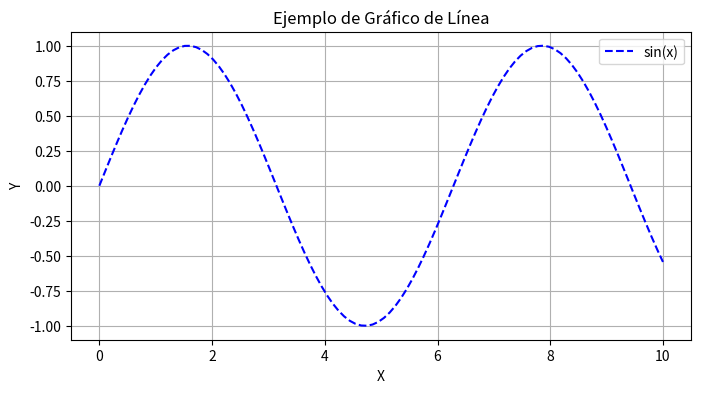
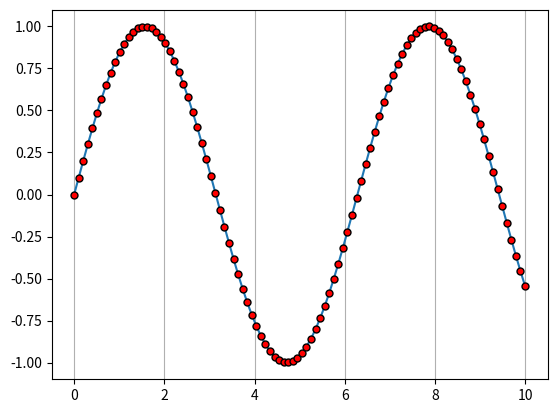
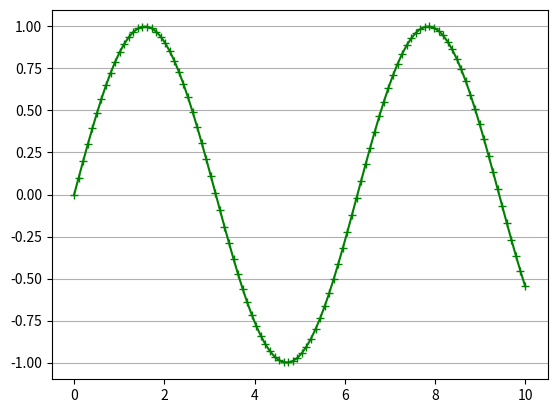
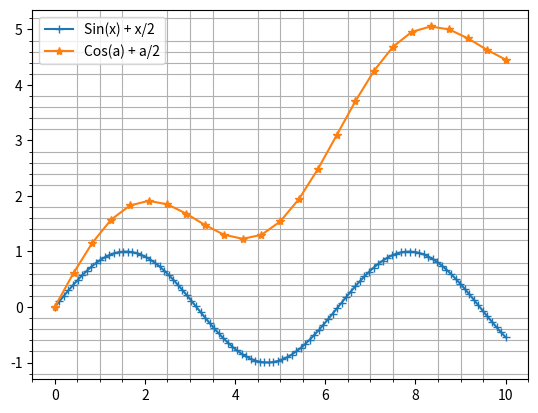
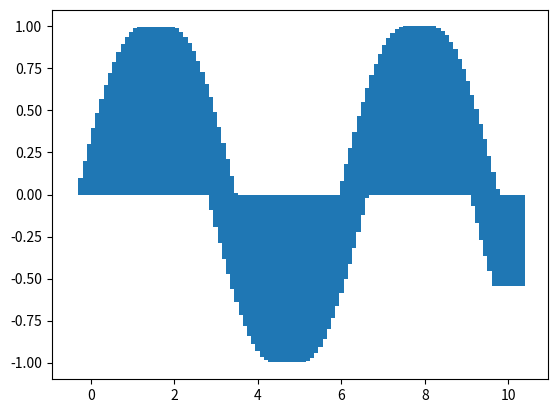
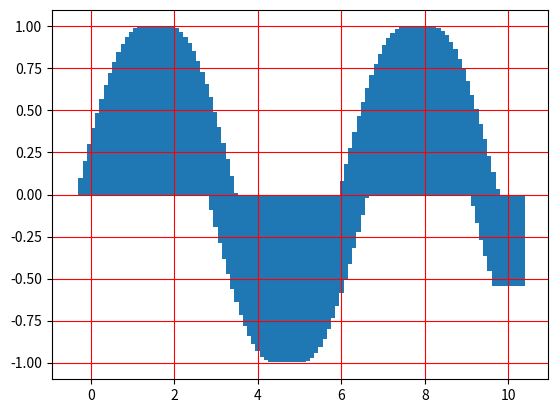
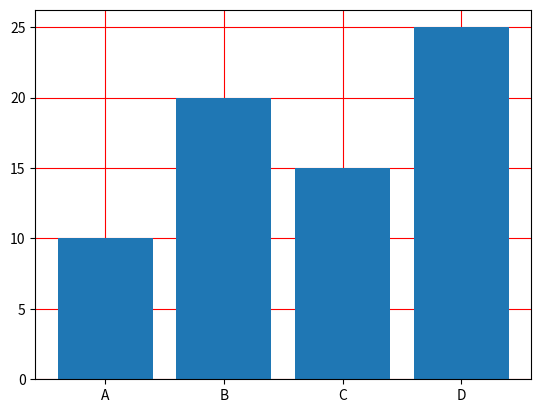
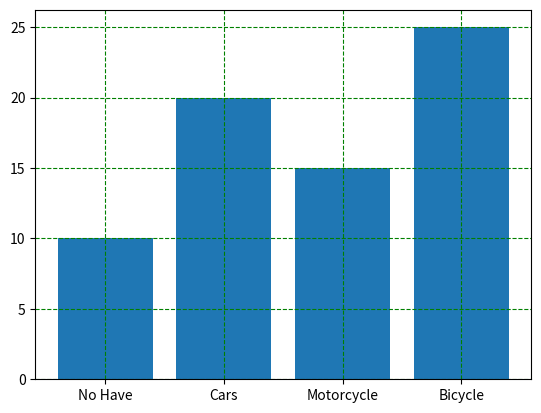
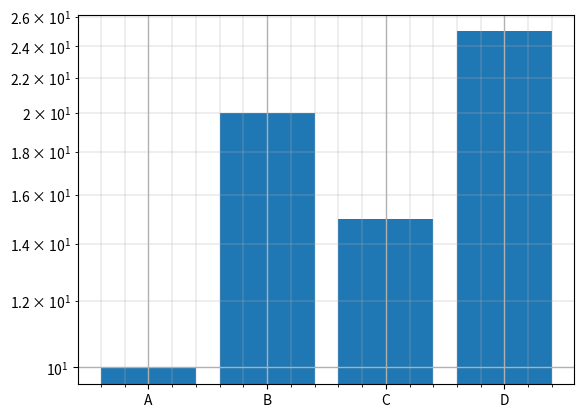
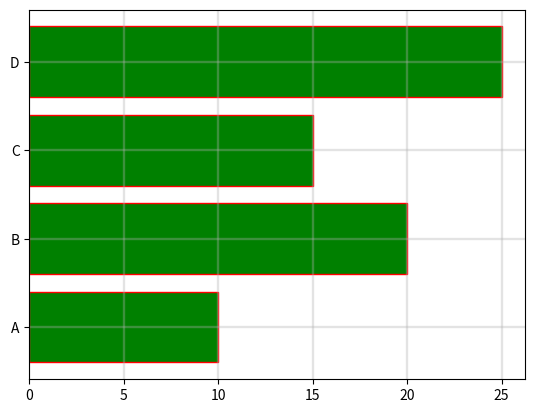
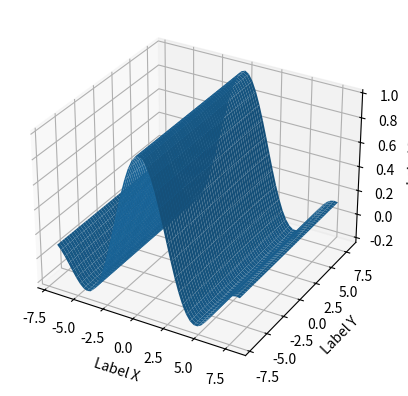
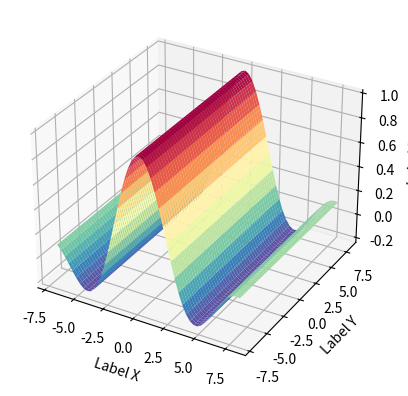

Python code for these plots, in order:
# Graphing examples with matplotlib and seaborn

import matplotlib.pyplot as plt
import numpy as np

# Data
x = np.linspace(0, 10, 100)
y = np.sin(x)
categorias = ['A', 'B', 'C', 'D']
valores = [10, 20, 15,25]
etiquetas = ["No Have", "Cars", "Motorcycle","Bicycle"]
a = np.linspace(0, 10, 25)
b = np.sin(a) + (a/2)
X, Y = np.meshgrid(np.linspace(-7, 8), 
                   np.linspace(-7, 8))
R = np.sqrt(X**3 + Y**4)
Z = np.sin(X) / X
# 1---------------LINE SINGLE GRAPH--------------------
plt.figure(figsize=(8, 4))
plt.plot(x, y, label="sin(x)", color="blue", linestyle="--")
plt.title("Ejemplo de Gráfico de Línea")
plt.xlabel("X")
plt.ylabel("Y")
plt.legend()
#grid simple
plt.grid(True)
plt.show()

# ---------------LINE SINGLE GRAPH with mark--------------------
plt.figure(figsize=(8, 4))
fig, ax = plt.subplots()
ax.plot(x, y, marker = "o", markersize = 5, markerfacecolor = 'r', markeredgecolor = 'black')
#grid for "x"
ax.grid(axis = "x")
plt.show()

# ---------------LINE SINGLE GRAPH with fmt--------------------
plt.figure(figsize=(8, 4))
fig, ax = plt.subplots()
ax.plot(x, y, "+g-")
#grid for "y"
ax.grid(axis = "y")
plt.show()

# ---------------LINE DOUBLE GRAPH --------------------
fig, ax = plt.subplots()
ax.plot(x, y, label = "Sin(x) + x/2", marker = "+")
ax.plot(a, b, label = "Cos(a) + a/2", marker = "*")
ax.legend()
#with secondary grid
ax.grid(which = "minor")
ax.minorticks_on()
plt.show()

# ---------------STEP PLOT GRAPH --------------------
plt.figure(figsize=(8, 4))
fig, ax = plt.subplots()
ax.bar(x = x, height = y)
plt.show()

# ---------------LINE GRAPH FULL-------------------- 
plt.figure(figsize=(8, 4))
fig, ax = plt.subplots()
ax.bar(x = x, height = y)
#grid with color
ax.grid(color = "red")
plt.show()

# 2---------------BAR CHART-----------------------
fig, ax = plt.subplots()
ax.bar(x = categorias, height = valores)
#grid with color and axis below
ax.grid(color = "red")
ax.set_axisbelow(True)
plt.show()

# ---------------BAR CHART WITH LABELS-----------------------
fig, ax = plt.subplots()
ax.bar(x = categorias, height = valores, tick_label = etiquetas)
#grid with color and linestyle
ax.grid(color = "green",linestyle = "dashed")
plt.show()

# ---------------BAR CHART TYPE LOG-----------------------
fig, ax = plt.subplots()
ax.bar(x = categorias, height = valores, log = True)
#grid thickness
ax.grid(which = "major", linewidth = 1)
ax.grid(which = "minor", linewidth = 0.3)
ax.minorticks_on()
plt.show()

# ---------------BARH CHART -----------------------
fig, ax = plt.subplots()
ax.barh(y = categorias, width = valores,color = "green",edgecolor = "red")
# grid transparency
ax.grid(linewidth = 1.7, alpha = 0.35)
plt.show()

# ---------------3D  -----------------------
fig = plt.figure()
ax = fig.add_subplot(projection = '3d')
# Labels
ax.set_xlabel('Label X')
ax.set_ylabel('Label Y')
ax.set_zlabel('Label Z')
# 3D SURFACE
ax.plot_surface(X, Y, Z)
plt.show()

# ---------------3D COLOR PALETTE-----------------------
fig = plt.figure()
ax = fig.add_subplot(projection = '3d')
# Labels
ax.set_xlabel('Label X')
ax.set_ylabel('Label Y')
ax.set_zlabel('Label Z')
# 3D palette
ax.plot_surface(X, Y, Z, cmap = 'Spectral_r')
plt.show()

# ---------------3D SURFACE-----------------------
fig = plt.figure()
ax = fig.add_subplot(projection = '3d')
# surface
plot = ax.plot_surface(X, Y, Z, cmap = 'bwr')
fig.colorbar(plot, ax = ax, shrink = 0.5, aspect = 10)
plt.show()

# ---------------3D LEVEL CURVES-----------------------
fig = plt.figure()
ax = fig.add_subplot(projection = '3d')
ax.plot_surface(X, Y, Z, cmap = 'viridis')
# Contour
ax.contour(X, Y, Z, lw = 3, cmap = 'viridis', offset = -1)
# Limit axi Z
ax.set(zlim = (-1, 0.8))
plt.show()

# ---------------3D LEVEL CURVES IN X,Y-----------------------
fig = plt.figure()
ax = fig.add_subplot(projection = '3d')
# 3D and transparency
ax.plot_surface(X, Y, Z, cmap = 'autumn_r',alpha = 0.5)
# level curves in X e Y
ax.contour(X, Y, Z, lw = 3, cmap = 'autumn_r', offset = np.max(X), zdir = 'x')
ax.contour(X, Y, Z, lw = 3, cmap = 'autumn_r', offset = np.max(Y), zdir = 'y')
plt.show()

# ---------------3D LEVEL CURVES WITH COLORS-----------------------
fig = plt.figure()
ax = fig.add_subplot(projection = '3d')
# 3D and transparency
ax.plot_surface(X, Y, Z, cmap = 'Spectral_r', alpha = 0.9)
# level curves with colors
ax.contour(X, Y, Z, lw = 2, colors = 'black', offset = -1)
ax.contourf(X, Y, Z, cmap = 'Spectral_r', offset = -1, alpha = 0.75)
# limits in Z
ax.set(zlim = (-1, 0.8))
plt.show()
